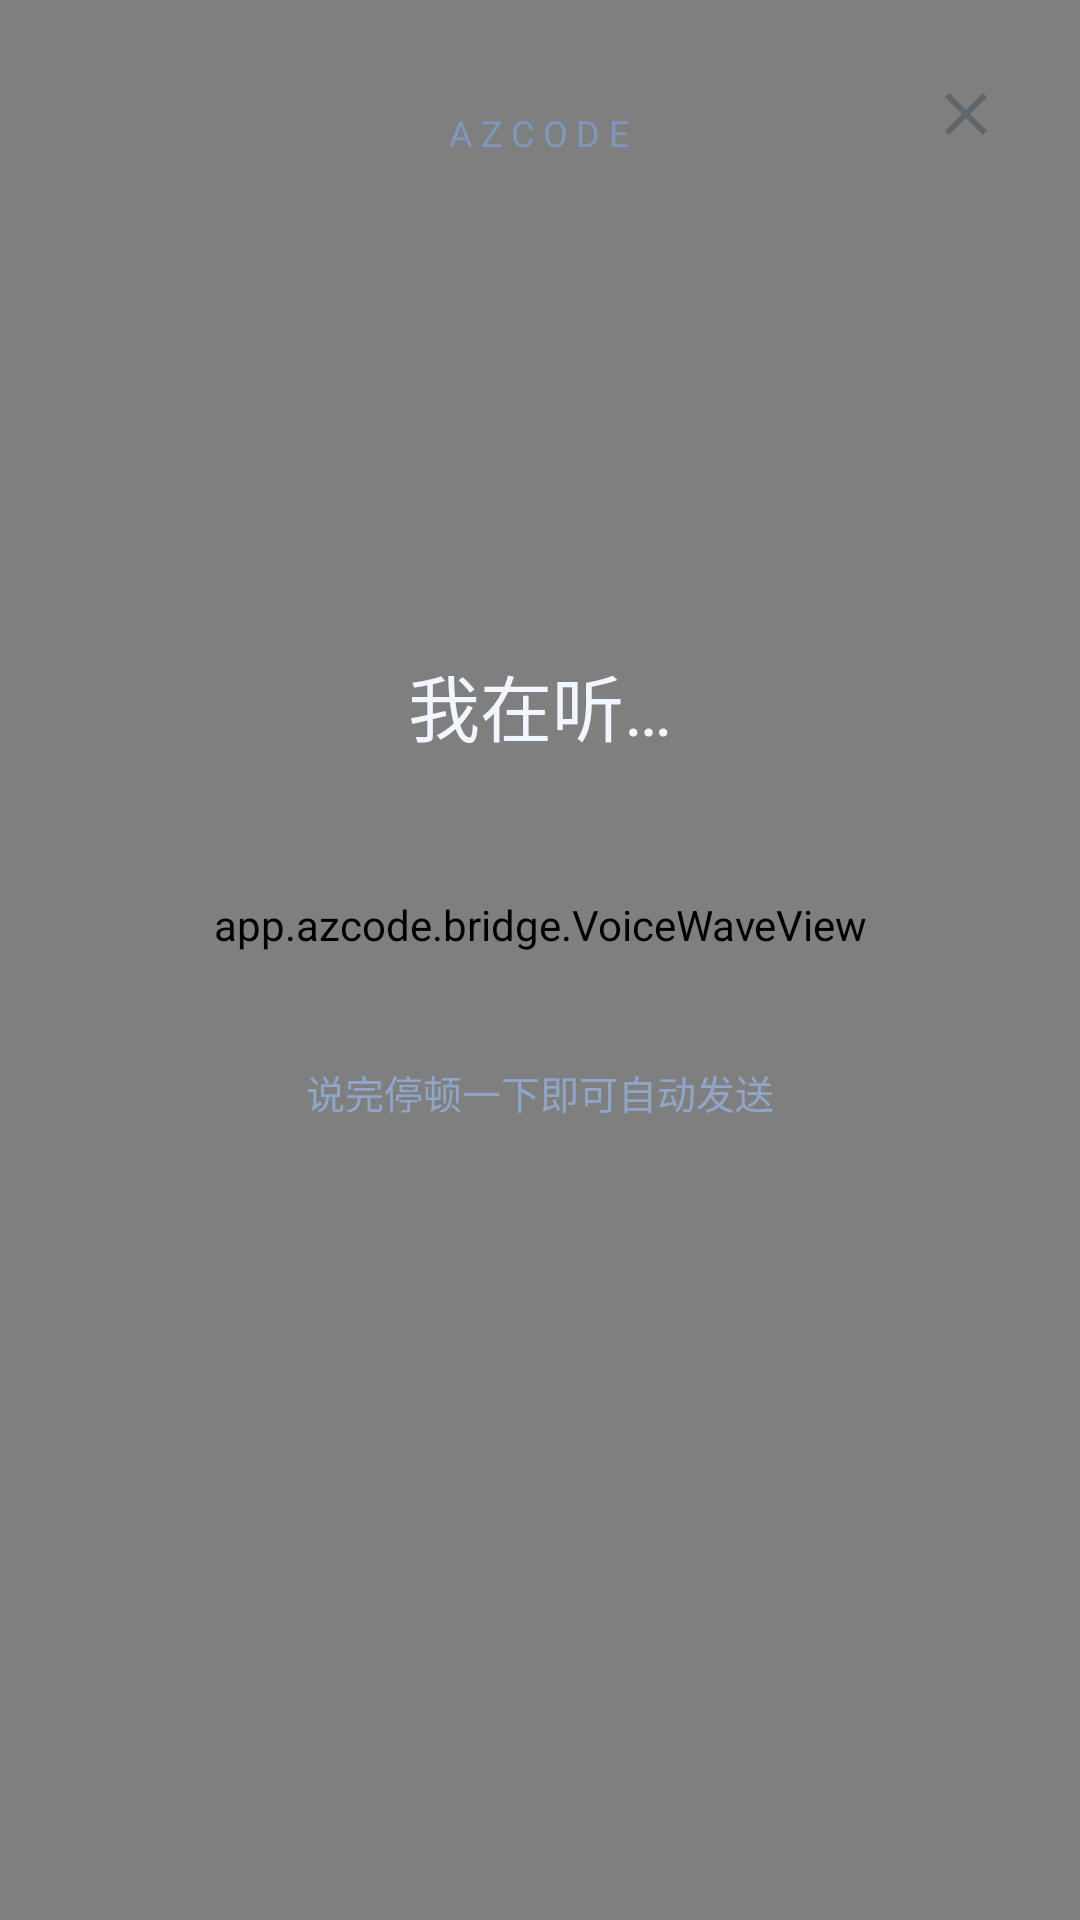

The Android layout XML behind this screen, and the referenced resources:
<!-- AndroidManifest.xml: activity theme Theme.AzCode.Assist.Transparent -->
<!-- res/layout/activity_assist.xml -->
<?xml version="1.0" encoding="utf-8"?>
<FrameLayout xmlns:android="http://schemas.android.com/apk/res/android"
    android:layout_width="match_parent"
    android:layout_height="match_parent"
    android:background="#0A0E18">

    <app.azcode.bridge.AssistOrbView
        android:id="@+id/assistOrb"
        android:layout_width="match_parent"
        android:layout_height="match_parent" />

    <TextView
        android:layout_width="wrap_content"
        android:layout_height="wrap_content"
        android:layout_gravity="top|center_horizontal"
        android:layout_marginTop="36dp"
        android:letterSpacing="0.24"
        android:text="AZCODE"
        android:textColor="#7E97BE"
        android:textSize="12sp" />

    <LinearLayout
        android:layout_width="match_parent"
        android:layout_height="match_parent"
        android:gravity="center_horizontal"
        android:orientation="vertical"
        android:paddingStart="32dp"
        android:paddingTop="96dp"
        android:paddingEnd="32dp"
        android:paddingBottom="72dp">

        <Space
            android:layout_width="0dp"
            android:layout_height="0dp"
            android:layout_weight="1" />

        <TextView
            android:id="@+id/tvAssistText"
            android:layout_width="match_parent"
            android:layout_height="wrap_content"
            android:ellipsize="end"
            android:gravity="center"
            android:lineSpacingExtra="6dp"
            android:maxLines="6"
            android:text="@string/assist_listening"
            android:textColor="#F2F6FF"
            android:textSize="24sp" />

        <app.azcode.bridge.VoiceWaveView
            android:id="@+id/assistWave"
            android:layout_width="match_parent"
            android:layout_height="56dp"
            android:layout_marginTop="28dp" />

        <TextView
            android:id="@+id/tvAssistHint"
            android:layout_width="wrap_content"
            android:layout_height="wrap_content"
            android:layout_marginTop="18dp"
            android:text="@string/assist_hint"
            android:textColor="#8FA6C8"
            android:textSize="13sp" />

        <Space
            android:layout_width="0dp"
            android:layout_height="0dp"
            android:layout_weight="1.6" />
    </LinearLayout>

    <ImageButton
        android:id="@+id/btnAssistClose"
        android:layout_width="44dp"
        android:layout_height="44dp"
        android:layout_gravity="top|end"
        android:layout_margin="16dp"
        android:background="?android:attr/selectableItemBackgroundBorderless"
        android:contentDescription="@string/assist_close"
        android:src="@drawable/ic_close" />
</FrameLayout>
<!-- resources referenced by this layout -->
<resources>
  <!-- drawable ic_close (drawable) -->
  <vector xmlns:android="http://schemas.android.com/apk/res/android"
      android:width="24dp"
      android:height="24dp"
      android:viewportWidth="24"
      android:viewportHeight="24">
      <path
          android:fillColor="@color/text_secondary"
          android:pathData="M19,6.41L17.59,5 12,10.59 6.41,5 5,6.41 10.59,12 5,17.59 6.41,19 12,13.41 17.59,19 19,17.59 13.41,12z" />
  </vector>
  <string name="assist_close">关闭</string>
  <string name="assist_hint">说完停顿一下即可自动发送</string>
  <string name="assist_listening">我在听…</string>
  <style name="Theme.AzCode.Assist.Transparent" parent="Theme.AzCode">
          <item name="android:windowBackground">@android:color/transparent</item>
          <item name="android:windowIsTranslucent">true</item>
          <item name="android:windowNoTitle">true</item>
          <item name="android:backgroundDimEnabled">false</item>
          <item name="android:windowContentOverlay">@null</item>
      </style>
  <color name="text_secondary">#61666B</color>
  <style name="Theme.AzCode" parent="Theme.Material3.DayNight.NoActionBar">
          <item name="viewInflaterClass">androidx.appcompat.app.AppCompatViewInflater</item>
          <item name="switchStyle">@style/Widget.AppCompat.CompoundButton.Switch</item>
  
          
          <item name="android:windowBackground">@color/background</item>
          <item name="android:statusBarColor">@color/background</item>
          <item name="android:navigationBarColor">@color/background</item>
          <item name="android:windowLightStatusBar">true</item>
          <item name="android:windowLightNavigationBar">true</item>
          <item name="android:forceDarkAllowed">false</item>
  
          
          <item name="colorPrimary">@color/primary</item>
          <item name="colorOnPrimary">@color/text_on_primary</item>
          <item name="colorPrimaryContainer">@color/primary_soft</item>
          <item name="colorOnPrimaryContainer">@color/text_primary</item>
          <item name="colorSurface">@color/surface</item>
          <item name="colorOnSurface">@color/text_primary</item>
          <item name="colorSurfaceVariant">@color/surface_muted</item>
          <item name="colorOnSurfaceVariant">@color/text_secondary</item>
          <item name="colorOutline">@color/divider</item>
          <item name="colorOutlineVariant">@color/border_subtle</item>
          <item name="colorError">@color/error</item>
  
          
          <item name="android:colorAccent">@color/primary</item>
          <item name="colorAccent">@color/primary</item>
          <item name="colorControlActivated">@color/primary</item>
          <item name="android:textColorPrimary">@color/text_primary</item>
          <item name="android:textColorSecondary">@color/text_secondary</item>
          <item name="android:textColorHint">@color/text_caption</item>
          <item name="android:windowContentOverlay">@null</item>
      </style>
  <color name="background">#F5F6F7</color>
  <color name="primary">#3964FE</color>
  <color name="text_on_primary">#FFFFFF</color>
  <color name="primary_soft">#E5F0FF</color>
  <color name="text_primary">#0F1115</color>
  <color name="surface">#FFFFFF</color>
  <color name="surface_muted">#F5F6F7</color>
  <color name="divider">#1A000000</color>
  <color name="border_subtle">#0A000000</color>
  <color name="error">#EC1313</color>
  <color name="text_caption">#ADB2B8</color>
</resources>
